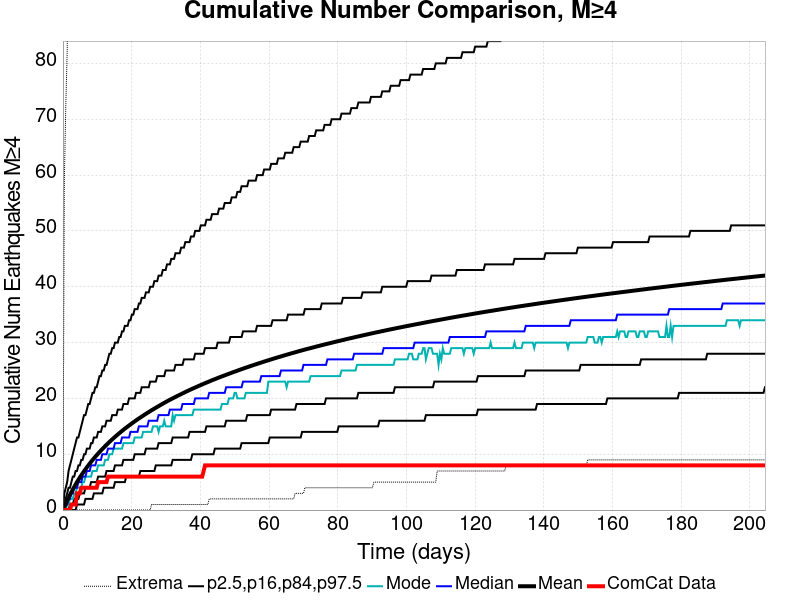

The file beside this chart, header and first rows:
Time (days), ComCat Data, Simulation Mean, Simulation Median, Simulation Mode, Simulation Minimum, Simulation Maximum, 2.5 %-ile, 16 %-ile, 84 %-ile, 97.5 %-ile
0.0, 0.0, 0.0, 0.0, 0.0, 0.0, 0.0, 0.0, 0.0, 0.0, 0.0
0.4097, 0.0, 0.5713, 0.0, 0.0, 0.0, 59.0, 0.0, 0.0, 1.0, 3.0
0.8193, 0.0, 1.136, 1.0, 0.0, 0.0, 72.0, 0.0, 0.0, 2.0, 4.0
1.229, 0.0, 1.688, 1.0, 1.0, 0.0, 82.0, 0.0, 0.0, 3.0, 5.0
1.639, 0.0, 2.213, 2.0, 1.0, 0.0, 100.0, 0.0, 0.0, 4.0, 7.0
2.048, 0.0, 2.721, 2.0, 2.0, 0.0, 114.0, 0.0, 1.0, 4.0, 8.0
2.458, 1.0, 3.204, 3.0, 2.0, 0.0, 123.0, 0.0, 1.0, 5.0, 9.0
2.868, 1.0, 3.68, 3.0, 2.0, 0.0, 136.0, 0.0, 1.0, 6.0, 10.0
3.277, 1.0, 4.133, 4.0, 3.0, 0.0, 152.0, 0.0, 2.0, 6.0, 11.0
3.687, 1.0, 4.574, 4.0, 3.0, 0.0, 160.0, 0.0, 2.0, 7.0, 12.0
4.097, 3.0, 5.004, 4.0, 4.0, 0.0, 173.0, 1.0, 2.0, 7.0, 13.0
4.506, 3.0, 5.419, 5.0, 4.0, 0.0, 180.0, 1.0, 2.0, 8.0, 13.0
4.916, 3.0, 5.819, 5.0, 4.0, 0.0, 184.0, 1.0, 3.0, 8.0, 14.0
5.326, 4.0, 6.2, 5.0, 4.0, 0.0, 186.0, 1.0, 3.0, 9.0, 15.0
5.735, 4.0, 6.579, 6.0, 5.0, 0.0, 189.0, 1.0, 3.0, 9.0, 16.0
6.145, 4.0, 6.947, 6.0, 5.0, 0.0, 193.0, 1.0, 3.0, 10.0, 17.0
6.555, 4.0, 7.302, 6.0, 6.0, 0.0, 196.0, 2.0, 4.0, 10.0, 17.0
6.964, 4.0, 7.649, 7.0, 6.0, 0.0, 197.0, 2.0, 4.0, 11.0, 18.0
7.374, 4.0, 7.986, 7.0, 6.0, 0.0, 202.0, 2.0, 4.0, 11.0, 19.0
7.784, 4.0, 8.312, 7.0, 6.0, 0.0, 203.0, 2.0, 4.0, 11.0, 19.0
8.193, 4.0, 8.632, 8.0, 6.0, 0.0, 204.0, 2.0, 5.0, 12.0, 20.0
8.603, 4.0, 8.944, 8.0, 7.0, 0.0, 205.0, 2.0, 5.0, 12.0, 21.0
9.013, 4.0, 9.248, 8.0, 7.0, 0.0, 206.0, 3.0, 5.0, 13.0, 21.0
9.422, 4.0, 9.545, 8.0, 7.0, 0.0, 208.0, 3.0, 5.0, 13.0, 22.0
9.832, 4.0, 9.836, 9.0, 7.0, 0.0, 211.0, 3.0, 5.0, 13.0, 22.0
10.24, 5.0, 10.12, 9.0, 8.0, 0.0, 214.0, 3.0, 6.0, 14.0, 23.0
10.65, 5.0, 10.4, 9.0, 8.0, 0.0, 214.0, 3.0, 6.0, 14.0, 24.0
11.06, 5.0, 10.67, 9.0, 8.0, 0.0, 217.0, 3.0, 6.0, 14.0, 24.0
11.47, 5.0, 10.93, 10.0, 8.0, 0.0, 218.0, 3.0, 6.0, 15.0, 25.0
11.88, 5.0, 11.19, 10.0, 8.0, 0.0, 218.0, 4.0, 6.0, 15.0, 25.0
12.29, 5.0, 11.44, 10.0, 9.0, 0.0, 218.0, 4.0, 6.0, 15.0, 26.0
12.7, 5.0, 11.69, 10.0, 9.0, 0.0, 218.0, 4.0, 7.0, 16.0, 26.0
13.11, 6.0, 11.94, 11.0, 9.0, 0.0, 219.0, 4.0, 7.0, 16.0, 27.0
13.52, 6.0, 12.18, 11.0, 10.0, 0.0, 220.0, 4.0, 7.0, 16.0, 28.0
13.93, 6.0, 12.42, 11.0, 10.0, 0.0, 221.0, 4.0, 7.0, 16.0, 28.0
14.34, 6.0, 12.65, 11.0, 10.0, 0.0, 224.0, 4.0, 7.0, 17.0, 29.0
14.75, 6.0, 12.88, 11.0, 11.0, 0.0, 225.0, 4.0, 7.0, 17.0, 29.0
15.16, 6.0, 13.11, 12.0, 11.0, 0.0, 225.0, 5.0, 8.0, 17.0, 30.0
15.57, 6.0, 13.33, 12.0, 11.0, 0.0, 225.0, 5.0, 8.0, 17.0, 30.0
15.98, 6.0, 13.54, 12.0, 11.0, 0.0, 225.0, 5.0, 8.0, 18.0, 30.0
16.39, 6.0, 13.76, 12.0, 11.0, 0.0, 225.0, 5.0, 8.0, 18.0, 31.0
16.8, 6.0, 13.97, 12.0, 11.0, 0.0, 225.0, 5.0, 8.0, 18.0, 31.0
17.21, 6.0, 14.17, 13.0, 11.0, 0.0, 227.0, 5.0, 8.0, 18.0, 32.0
17.62, 6.0, 14.37, 13.0, 12.0, 0.0, 227.0, 5.0, 9.0, 19.0, 32.0
18.03, 6.0, 14.57, 13.0, 12.0, 0.0, 227.0, 5.0, 9.0, 19.0, 33.0
18.44, 6.0, 14.77, 13.0, 12.0, 0.0, 228.0, 6.0, 9.0, 19.0, 33.0
18.84, 6.0, 14.96, 13.0, 12.0, 0.0, 230.0, 6.0, 9.0, 19.0, 33.0
19.25, 6.0, 15.15, 13.0, 12.0, 0.0, 230.0, 6.0, 9.0, 20.0, 34.0
19.66, 6.0, 15.34, 14.0, 12.0, 0.0, 230.0, 6.0, 9.0, 20.0, 34.0
20.07, 6.0, 15.52, 14.0, 12.0, 0.0, 233.0, 6.0, 9.0, 20.0, 35.0
20.48, 6.0, 15.71, 14.0, 12.0, 0.0, 233.0, 6.0, 9.0, 20.0, 35.0
20.89, 6.0, 15.89, 14.0, 13.0, 0.0, 234.0, 6.0, 10.0, 20.0, 36.0
21.3, 6.0, 16.06, 14.0, 13.0, 0.0, 234.0, 6.0, 10.0, 21.0, 36.0
21.71, 6.0, 16.24, 14.0, 13.0, 0.0, 235.0, 6.0, 10.0, 21.0, 36.0
22.12, 6.0, 16.41, 15.0, 13.0, 0.0, 235.0, 6.0, 10.0, 21.0, 37.0
22.53, 6.0, 16.58, 15.0, 13.0, 0.0, 236.0, 7.0, 10.0, 21.0, 37.0
22.94, 6.0, 16.75, 15.0, 13.0, 0.0, 237.0, 7.0, 10.0, 22.0, 38.0
23.35, 6.0, 16.91, 15.0, 14.0, 0.0, 238.0, 7.0, 10.0, 22.0, 38.0
23.76, 6.0, 17.08, 15.0, 14.0, 0.0, 240.0, 7.0, 10.0, 22.0, 38.0
24.17, 6.0, 17.24, 15.0, 14.0, 0.0, 241.0, 7.0, 11.0, 22.0, 39.0
... 440 more rows
